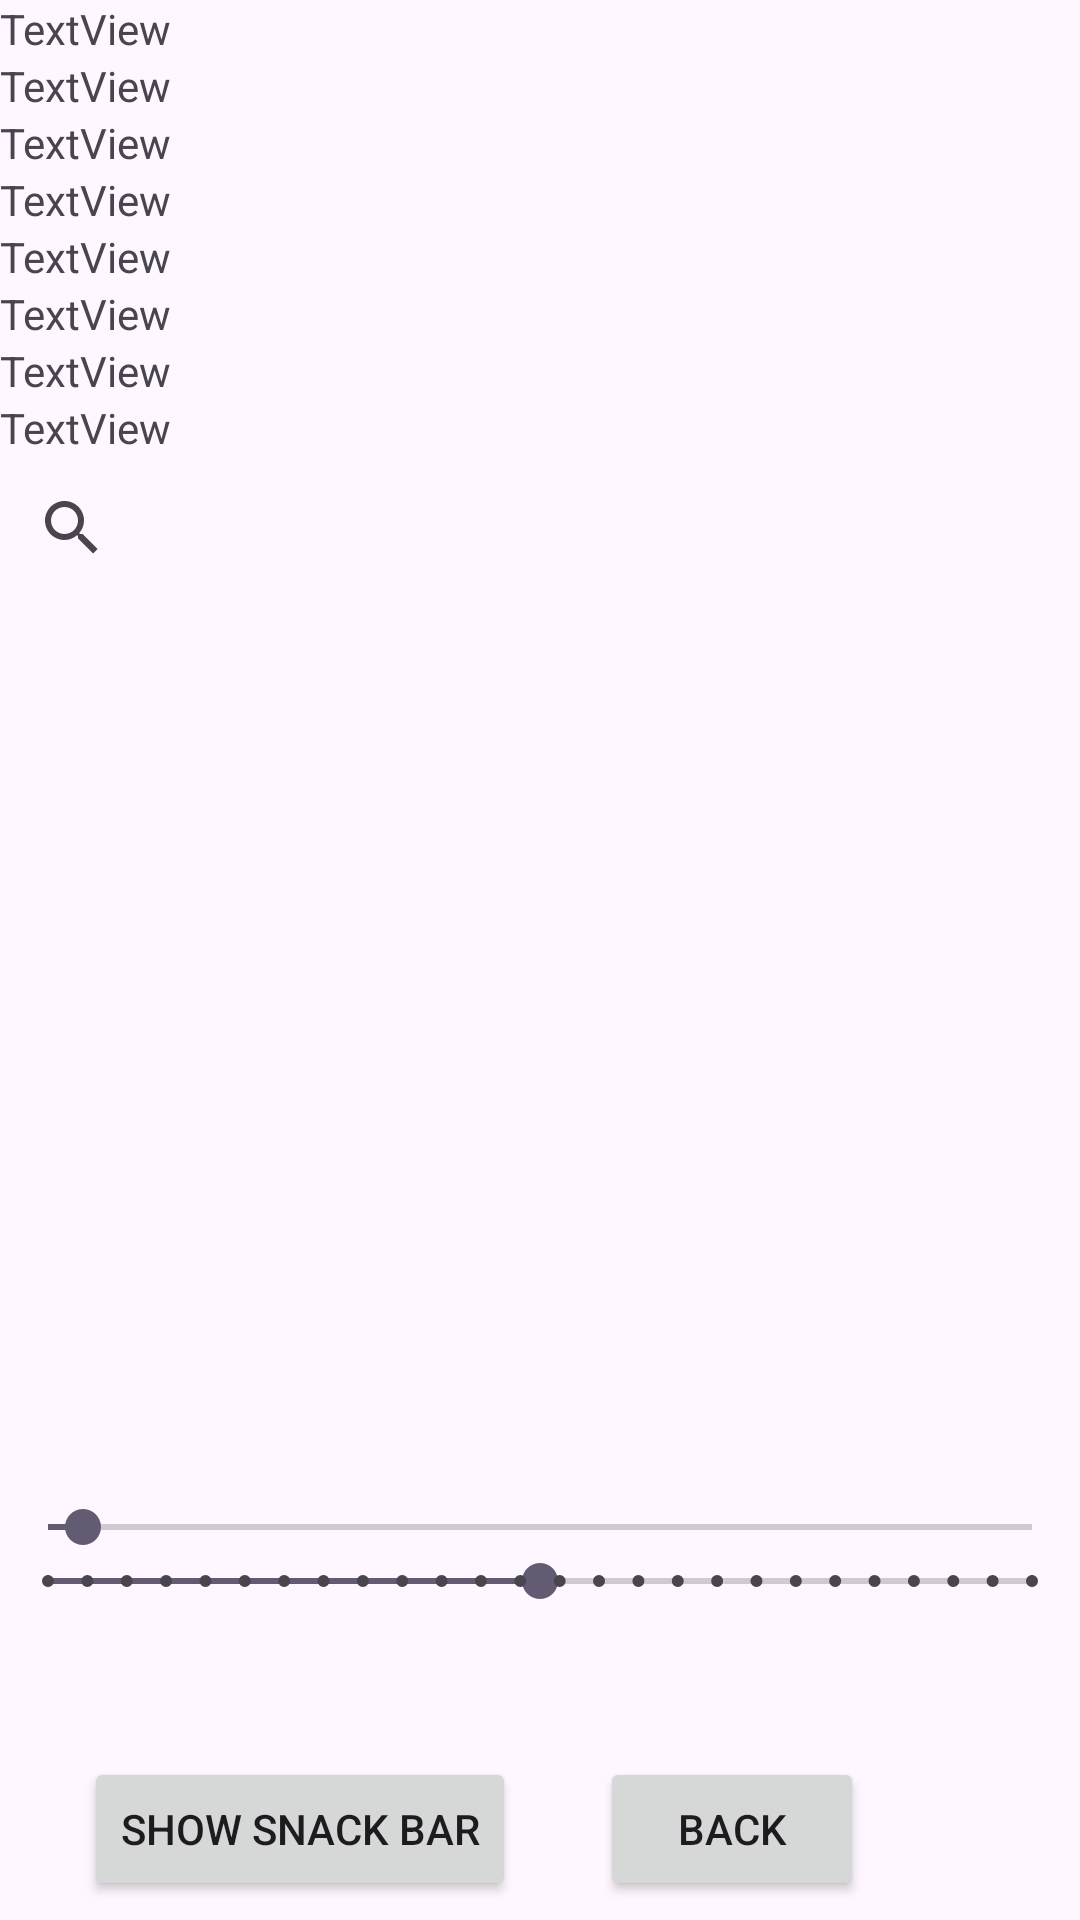

This screen was rendered from an Android layout file. Write that file and the resources it references.
<!-- AndroidManifest.xml: application theme CustomColorTheme -->
<!-- res/layout/activity_parcelable_intent_design.xml -->
<?xml version="1.0" encoding="utf-8"?>
<layout xmlns:android="http://schemas.android.com/apk/res/android"
    xmlns:app="http://schemas.android.com/apk/res-auto"
    xmlns:tools="http://schemas.android.com/tools">

    <data>

    </data>

    <androidx.constraintlayout.widget.ConstraintLayout
        android:layout_width="match_parent"
        android:layout_height="match_parent"
        android:id="@+id/ParcelableIntentDesign"
        tools:context=".ParcelableIntentDesign"
        tools:ignore="InvalidId">


        <TextView
            android:id="@+id/textView1"
            android:layout_width="match_parent"
            android:layout_height="wrap_content"
            android:text="TextView"
            tools:layout_editor_absoluteX="0dp"
            tools:ignore="MissingConstraints" />

        <TextView
            android:id="@+id/textView2"
            android:layout_width="match_parent"
            android:layout_height="wrap_content"
            android:text="TextView"
            app:layout_constraintTop_toBottomOf="@+id/textView1"
            tools:layout_editor_absoluteX="26dp" />

        <TextView
            android:id="@+id/textView3"
            android:layout_width="match_parent"
            android:layout_height="wrap_content"
            android:text="TextView"
            app:layout_constraintTop_toBottomOf="@+id/textView2"
            tools:layout_editor_absoluteX="76dp" />

        <TextView
            android:id="@+id/textView4"
            android:layout_width="match_parent"
            android:layout_height="wrap_content"
            android:text="TextView"
            app:layout_constraintTop_toBottomOf="@+id/textView3"
            tools:layout_editor_absoluteX="-91dp" />

        <TextView
            android:id="@+id/textView5"
            android:layout_width="match_parent"
            android:layout_height="wrap_content"
            android:text="TextView"
            app:layout_constraintTop_toBottomOf="@+id/textView4"
            tools:layout_editor_absoluteX="16dp" />

        <TextView
            android:id="@+id/textView6"
            android:layout_width="match_parent"
            android:layout_height="wrap_content"
            android:text="TextView"
            app:layout_constraintTop_toBottomOf="@+id/textView5"
            tools:layout_editor_absoluteX="16dp" />

        <TextView
            android:id="@+id/textView7"
            android:layout_width="match_parent"
            android:layout_height="wrap_content"
            android:text="TextView"
            app:layout_constraintTop_toBottomOf="@+id/textView6"
            tools:layout_editor_absoluteX="0dp" />

        <Button
            android:id="@+id/snackBtn2"
            android:layout_width="wrap_content"
            android:layout_height="wrap_content"
            android:layout_marginStart="28dp"
            android:text="show snack bar"
            app:layout_constraintBottom_toBottomOf="parent"
            app:layout_constraintEnd_toStartOf="@+id/HomeBtn"
            app:layout_constraintHorizontal_bias="0.305"
            app:layout_constraintStart_toStartOf="parent"
            app:layout_constraintTop_toBottomOf="@+id/seekBar3"
            app:layout_constraintVertical_bias="0.888" />

        <SeekBar
            android:id="@+id/seekBar"
            android:layout_width="match_parent"
            android:layout_height="wrap_content"
            android:min="10"
            android:progress="15"
            android:max="150"
            app:layout_constraintEnd_toEndOf="parent"
            app:layout_constraintHorizontal_bias="0.545"
            app:layout_constraintStart_toStartOf="parent"
            app:layout_constraintTop_toBottomOf="@+id/listView" />

        <SeekBar
            android:id="@+id/seekBar3"
            style="@style/Widget.AppCompat.SeekBar.Discrete"
            android:layout_width="match_parent"
            android:layout_height="wrap_content"
            android:max="25"
            android:min="5"
            android:progress="15"
            app:layout_constraintBottom_toBottomOf="parent"
            app:layout_constraintEnd_toEndOf="parent"
            app:layout_constraintHorizontal_bias="0.0"
            app:layout_constraintStart_toStartOf="parent"
            app:layout_constraintTop_toBottomOf="@+id/seekBar"
            app:layout_constraintVertical_bias="0.0" />

        <TextView
            android:id="@+id/textView8"
            android:layout_width="match_parent"
            android:layout_height="wrap_content"
            android:text="TextView"
            app:layout_constraintTop_toBottomOf="@+id/textView7"
            tools:layout_editor_absoluteX="16dp" />

        <androidx.appcompat.widget.SearchView
            android:id="@+id/searchView"
            android:layout_width="match_parent"
            android:layout_height="wrap_content"
            app:layout_constraintEnd_toEndOf="parent"
            app:layout_constraintHorizontal_bias="0.498"
            app:layout_constraintStart_toStartOf="parent"
            app:layout_constraintTop_toBottomOf="@+id/textView8"
            tools:ignore="InvalidId,MissingConstraints"></androidx.appcompat.widget.SearchView>

        <ListView
            android:id="@+id/listView"
            android:layout_width="match_parent"
            android:layout_height="300dp"
            app:layout_constraintTop_toBottomOf="@+id/searchView"
            tools:layout_editor_absoluteX="0dp" />

        <Button
            android:id="@+id/BackBtn"
            android:layout_width="wrap_content"
            android:layout_height="wrap_content"
            android:layout_marginEnd="72dp"
            android:text="Back"
            app:layout_constraintBottom_toBottomOf="parent"
            app:layout_constraintEnd_toEndOf="parent"
            app:layout_constraintTop_toBottomOf="@+id/seekBar3"
            app:layout_constraintVertical_bias="0.888" />


    </androidx.constraintlayout.widget.ConstraintLayout>
</layout>
<!-- resources referenced by this layout -->
<resources>
  <style name="CustomColorTheme" parent="Base.Theme.RoadMapProject">
          <item name="android:textColor">#0639ED</item>
      </style>
  <style name="Base.Theme.RoadMapProject" parent="Theme.Material3.DayNight.NoActionBar">
          
          
      </style>
</resources>
